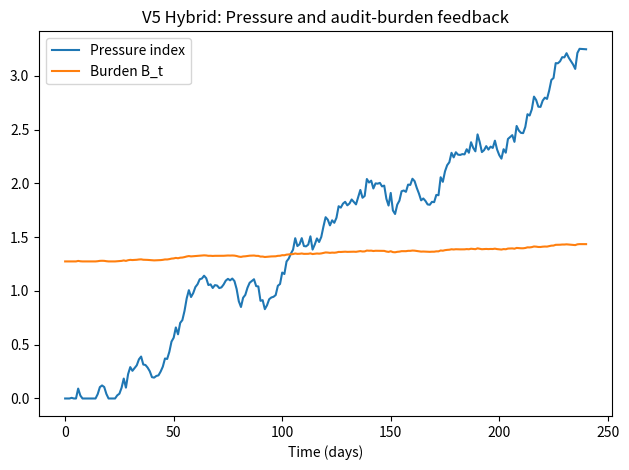
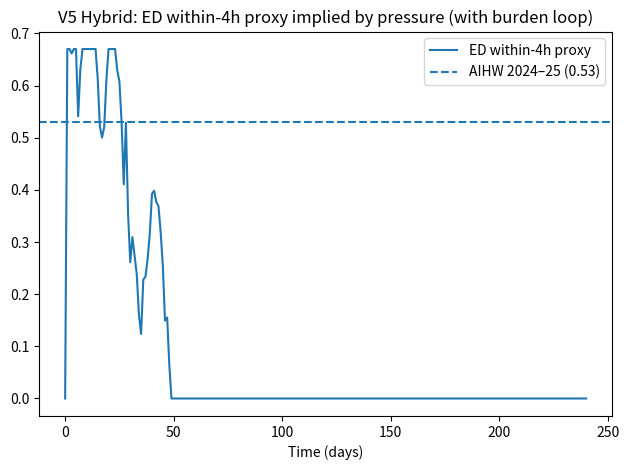
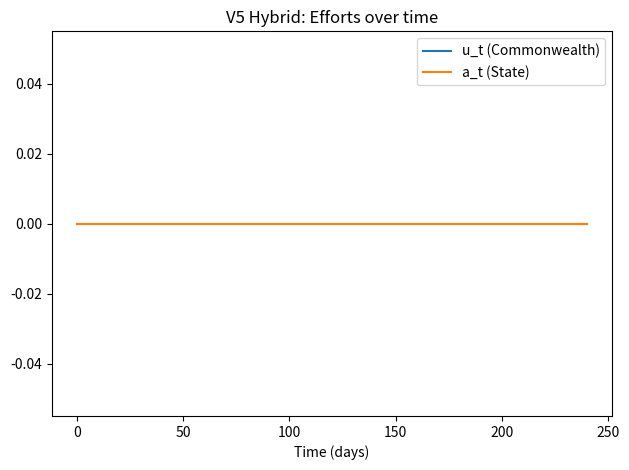
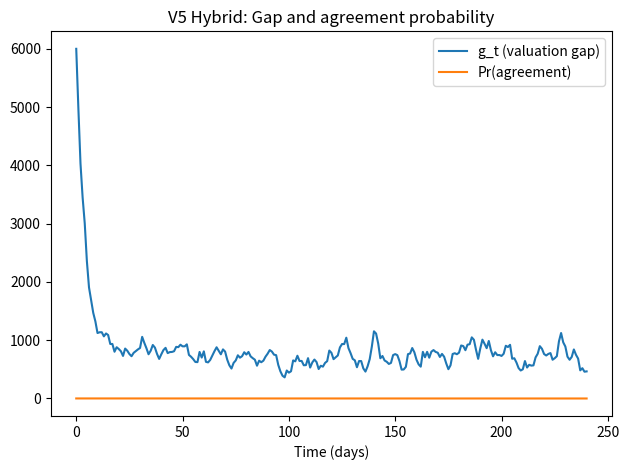

The matplotlib source for these figures, in order:
"""
NHRA Hybrid Simulation (V5): V4 + Integration (Model 6) + Audit-Burden Feedback (Model 7)
---------------------------------------------------------------------------------------
Incremental combination:
  - Adds an "integration state" (I/S) that affects spillover and boundary-risk costs.
  - Adds an audit/burden variable B_t that can reduce effective throughput (e.g., via admin friction),
    creating a reinforcing loop under pressure.

This remains a stylised sensitivity-analysis engine.

Run:
  python nhra_hybrid_v5.py
"""

import numpy as np
import pandas as pd
import matplotlib.pyplot as plt

np.random.seed(42)
OUTDIR="."

# ---------------------------
# Anchors (for scale)
# ---------------------------
NEP_PER_NWAU_2024_25 = 6465.0
HIP_REPLACEMENT_NWAU = 4.0954
E = NEP_PER_NWAU_2024_25 * HIP_REPLACEMENT_NWAU

ED_WITHIN_4H_2024_25 = 0.53
ED_WITHIN_4H_2020_21 = 0.67
GAMMA_WITHIN4_PER_PRESSURE = (ED_WITHIN_4H_2020_21 - ED_WITHIN_4H_2024_25) / 0.10

SCHEDULE_K_ONEOFF = 1.7e9
NHFB_ENTITLEMENT_EST = 32.2e9
O_base = SCHEDULE_K_ONEOFF / NHFB_ENTITLEMENT_EST

# UCC handover metrics (stylised risk)
UCC_HANDOVER_ANY = 0.89
UCC_ELECTRONIC_SUMMARY_TO_GP = 0.68
h_sep = 1.0 - UCC_ELECTRONIC_SUMMARY_TO_GP  # ~0.32
h_int = 1.0 - UCC_HANDOVER_ANY              # ~0.11

# ---------------------------
# Facility scale + flow
# ---------------------------
K = 100
ALOS_EFFECTIVE = 3.2
base_arrivals = float(0.90*(K/ALOS_EFFECTIVE))
spillover_base = 8.0

beta_u = 0.12
k_a = 0.8

T = 240
rng = np.random.default_rng(42)

def pressure_index(N, K):
    return max(0.0, (N/K) - 1.0)

def within4_proxy(p_idx):
    return float(np.clip(ED_WITHIN_4H_2020_21 - GAMMA_WITHIN4_PER_PRESSURE*p_idx, 0.0, 1.0))

# ---------------------------
# Valuation gap
# ---------------------------
g0 = 6000.0
i_realism = 0.20
eps = rng.normal(150, 100, size=T)

alpha_nom = 0.45

def effective_share(alpha_nom, g):
    return (alpha_nom*E)/(E+g)

def state_burden_factor(g):
    a_eff = effective_share(alpha_nom, g)
    return float((1.0 - a_eff) / (1.0 - alpha_nom + 1e-9))

# ---------------------------
# Signalling and bargaining
# ---------------------------
k_sig = 25.0
p0_sig = 0.06
def pr_anchor(p_idx):
    return float(1.0/(1.0 + np.exp(-k_sig*(p_idx - p0_sig))))

def pr_agreement(O, anchor):
    base = 0.85 - 1.6*O
    if anchor:
        base -= 0.25
    return float(np.clip(base, 0.0, 1.0))

# ---------------------------
# Integration game (Model 6)
# ---------------------------
acts = ["I", "S"]
cU, cH = 1.0, 1.0
L = 10.0
shareU = 0.30

def payoffs(cond_penalty=0.0, cond_subsidy=0.0):
    def f(Uact, Hact):
        if Uact=="I" and Hact=="I":
            risk = h_int * L
            U = -(cU) - shareU*risk + cond_subsidy
            H = -(cH) - (1-shareU)*risk
        elif Uact=="I" and Hact=="S":
            risk = h_sep * L
            U = -(cU) - shareU*risk + cond_subsidy
            H = -0.0 - (1-shareU)*risk
        elif Uact=="S" and Hact=="I":
            risk = h_sep * L
            U = -0.0 - shareU*risk - cond_penalty
            H = -(cH) - (1-shareU)*risk
        else:
            risk = h_sep * L
            U = -0.0 - shareU*risk - cond_penalty
            H = -0.0 - (1-shareU)*risk
        return U, H
    return f

def payoff_matrices(f):
    Umat = np.zeros((2,2)); Hmat = np.zeros((2,2))
    for i, ua in enumerate(acts):
        for j, ha in enumerate(acts):
            u, h = f(ua, ha)
            Umat[i,j] = u; Hmat[i,j] = h
    return Umat, Hmat

def nash_eq(Umat, Hmat):
    nash=[]
    for i in range(2):
        for j in range(2):
            if np.isclose(Umat[i,j], np.max(Umat[:,j])) and np.isclose(Hmat[i,j], np.max(Hmat[i,:])):
                nash.append((acts[i], acts[j]))
    return nash

# Policy knob: conditionality penalty for separation (e.g., funding contingent on governance integration)
COND_PENALTY = 1.0
eq = nash_eq(*payoff_matrices(payoffs(cond_penalty=COND_PENALTY)))
# If multiple equilibria, pick the one with more integration
INTEGRATED_EQ = ("I","I") in eq

# Integration effect: if integrated, spillover is reduced (better coordination/continuity)
def spillover_multiplier(integrated: bool):
    return 0.80 if integrated else 1.00

integrated = INTEGRATED_EQ

# ---------------------------
# Audit–burden feedback (Model 7-ish)
# ---------------------------
# We model a burden term B_t that increases with pressure and reduces throughput.
q0 = 1.0
qP = 0.06        # complexity increases with pressure
e0 = 0.5
e_q = 0.25
b_e = 0.9
b_q = 0.6

k_burden_to_throughput = 0.06  # how much burden reduces effective discharge capacity

def burden_from_pressure(p_idx):
    q = q0 + qP*p_idx
    e = e0 + e_q*q
    B = b_e*e + b_q*q
    return float(B), float(q), float(e)

# ---------------------------
# Externality decision rules (myopic)
# ---------------------------
u_grid = np.linspace(0, 20, 81)
a_grid = np.linspace(0, 15, 61)
cu_eff = 0.12
ca_eff = 0.15
wC = 1.0
wS_base = 4.0

def payoff_C(u, p_idx):
    return -(wC*p_idx) - 0.5*cu_eff*(u**2)

def payoff_S(a, p_idx, g):
    wS = wS_base * state_burden_factor(g)
    return -(wS*p_idx) - 0.5*ca_eff*(a**2)

def arrivals(u):
    spill = spillover_base * spillover_multiplier(integrated)
    return base_arrivals + spill*np.exp(-beta_u*u)

def discharge_cap(a):
    return max(0.0, (base_arrivals + spillover_base) + k_a*a)

# ---------------------------
# Simulate
# ---------------------------
N = np.zeros(T+1); P = np.zeros(T+1)
u_t = np.zeros(T+1); a_t = np.zeros(T+1)
g_t = np.zeros(T+1); g_t[0]=g0
anchor_t = np.zeros(T+1)
agree_p = np.zeros(T+1)
within4 = np.zeros(T+1)
B_t = np.zeros(T+1); q_t = np.zeros(T+1); e_t = np.zeros(T+1)

N[0]=0.95*K

for t in range(T):
    g_t[t+1] = max(0.0, (1-i_realism)*g_t[t] + eps[t])

    pa = pr_anchor(P[t])
    anchor = (rng.random() < pa)
    anchor_t[t] = 1.0 if anchor else 0.0

    O = O_base + (0.03 if anchor else 0.0)
    agree_p[t] = pr_agreement(O, anchor)

    # Burden update based on current pressure
    B, q, e = burden_from_pressure(P[t])
    B_t[t] = B; q_t[t] = q; e_t[t] = e

    # Choose efforts myopically
    vals_a = np.array([payoff_S(a, P[t], g_t[t]) for a in a_grid])
    a_choice = float(a_grid[int(np.argmax(vals_a))])
    vals_u = np.array([payoff_C(u, P[t]) for u in u_grid])
    u_choice = float(u_grid[int(np.argmax(vals_u))])
    u_t[t]=u_choice; a_t[t]=a_choice

    # Realise arrivals/discharges
    A = rng.poisson(arrivals(u_choice))

    d_nom = discharge_cap(a_choice)
    # Burden reduces throughput (stylised): effective discharge declines with B
    d_eff = d_nom * np.exp(-k_burden_to_throughput * B)

    D = min(N[t], d_eff)
    N[t+1] = max(0.0, N[t] + A - D)
    P[t+1] = pressure_index(N[t+1], K)
    within4[t+1] = within4_proxy(P[t+1])

# final burden
B_t[T], q_t[T], e_t[T] = burden_from_pressure(P[T])

# ---------------------------
# Plots
# ---------------------------
plt.figure()
plt.plot(P, label="Pressure index")
plt.plot(B_t, label="Burden B_t")
plt.xlabel("Time (days)")
plt.title("V5 Hybrid: Pressure and audit-burden feedback")
plt.legend()
plt.tight_layout()
plt.savefig(f"{OUTDIR}/v5_pressure_burden.png", dpi=220)

plt.figure()
plt.plot(within4, label="ED within-4h proxy")
plt.axhline(ED_WITHIN_4H_2024_25, linestyle="--", label="AIHW 2024–25 (0.53)")
plt.xlabel("Time (days)")
plt.title("V5 Hybrid: ED within-4h proxy implied by pressure (with burden loop)")
plt.legend()
plt.tight_layout()
plt.savefig(f"{OUTDIR}/v5_within4_proxy.png", dpi=220)

plt.figure()
plt.plot(u_t, label="u_t (Commonwealth)")
plt.plot(a_t, label="a_t (State)")
plt.xlabel("Time (days)")
plt.title("V5 Hybrid: Efforts over time")
plt.legend()
plt.tight_layout()
plt.savefig(f"{OUTDIR}/v5_efforts.png", dpi=220)

plt.figure()
plt.plot(g_t, label="g_t (valuation gap)")
plt.plot(agree_p, label="Pr(agreement)")
plt.xlabel("Time (days)")
plt.title("V5 Hybrid: Gap and agreement probability")
plt.legend()
plt.tight_layout()
plt.savefig(f"{OUTDIR}/v5_gap_agreement.png", dpi=220)

# Outputs
df = pd.DataFrame({
    "t": np.arange(T+1),
    "N": N,
    "P": P,
    "within4_proxy": within4,
    "u": u_t,
    "a": a_t,
    "g": g_t,
    "anchor": anchor_t,
    "p_agree": agree_p,
    "burden": B_t,
    "q": q_t,
    "e": e_t,
    "integrated_equilibrium": int(integrated),
    "cond_penalty": COND_PENALTY
})
df.to_csv(f"{OUTDIR}/v5_hybrid_timeseries.csv", index=False)
print("Integration equilibrium integrated =", integrated)
print("Saved plots + v5_hybrid_timeseries.csv to OUTDIR:", OUTDIR)
